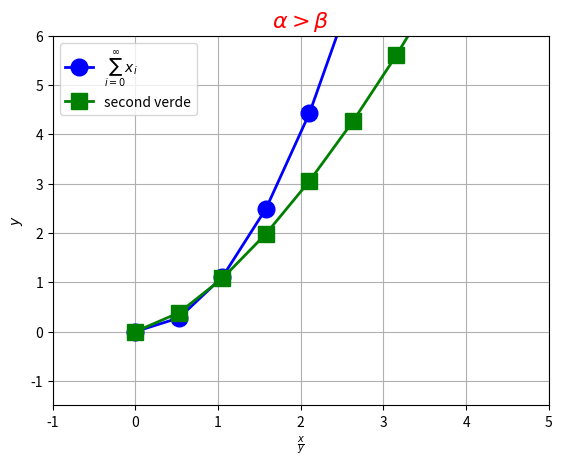

Write the Python code that produced this figure.
import numpy as np
import matplotlib.pyplot as plt
print("holi")
print("inicio del programa")
import time

'''definicion para cerrar la venta en un t especifico'''

def close_ventana():
    plt.close()

fig = plt.figure()
timer = fig.canvas.new_timer(interval = 3000) #creating a timer object and setting an interval of 3000 milliseconds
timer.add_callback(close_ventana)


#ejample 1
#plt.plot([0,1,5,7,8, 0])

#ejemplo 2
#x=np.linspace(0,10,20)
#y=x**2.0
#plt.plot(x,y)

#ejemplo 3

#x=np.linspace(0,10,20)
#y1= x**2.0
#y2= x**1.5
##plt.plot(x,y1, "bo-") #bo-: b-blue, o-circles, - lines
#plt.plot(x,y2, "gs-", linewidth=2, markersize=12)

#ejemplo 4
#plt.plot([0,1,2],[0,1,4],"rd-") 

#ejemplo 5, custom plots
''' legend(), axis(), xlabel(), ylabel() y savefig()'''

x=np.linspace(0,10,20)
y1=x**2.0
y2= x**1.5
'''
con las dos plots seguidas, las imprime ambas
'''
plt.plot(x,y1, "bo-", linewidth=2, markersize=12, label='$\sum_{i=0}^\infty x_i$') 
plt.plot(x,y2, "gs-", linewidth=2, markersize=12, label="second verde")
'''Ajusto los ejes con
	 plt.axis([xmin, xmax, ymin, ymax]) '''

plt.axis([-1, 5, -1.5, 6])
'''Puedo usar latex adentro!!! :D'''
plt.xlabel(r"$\frac{x}{y}$")
plt.ylabel("$y$")
plt.title(r'$\alpha > \beta$', fontsize=16, color='r')
'''mostramos lo que hay en label, con loc="parametro" le decimos donde queremos que este las 
lineas de cada funcion y1 o y2 correspondientes'''
plt.legend(loc="upper left") 






plt.grid(True)
plt.savefig("miprimeraimagen.pdf")
timer.start()
plt.show()


































